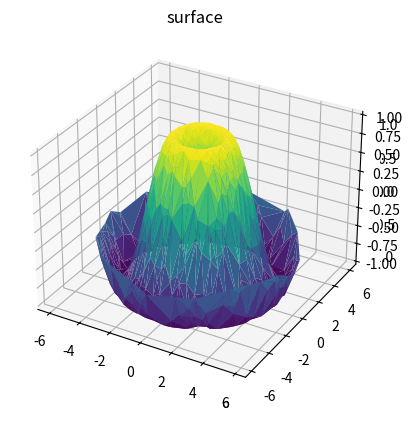

The script that saved this image:
# https://towardsdatascience.com/an-easy-introduction-to-3d-plotting-with-matplotlib-801561999725
# https://jakevdp.github.io/PythonDataScienceHandbook/04.12-three-dimensional-plotting.html
from mpl_toolkits import mplot3d
import random
import numpy as np
import matplotlib.pyplot as plt

def f(x, y):
    return np.sin(np.sqrt(x ** 2 + y ** 2))

theta = 2 * np.pi * np.random.random(1000)
r = 6 * np.random.random(1000)
x = np.ravel(r * np.sin(theta))
y = np.ravel(r * np.cos(theta))
z = f(x, y)

fig = plt.figure()
ax = plt.axes(projection='3d')
ax.scatter(x, y, z, c=z, cmap='viridis', linewidth=0.5);
ax.set_title('surface');

#ax.view_init(60, 35)
plt.show()

ax = plt.axes(projection='3d')
ax.plot_trisurf(x, y, z,
                cmap='viridis', edgecolor='none');
plt.show()